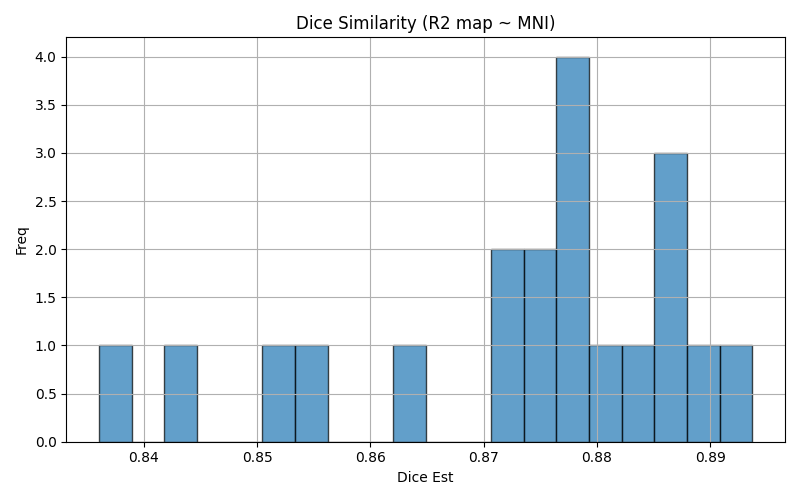

Data behind this chart, as committed beside it:
img1	img2	dice	voxinmask	voxoutmask	ratio_inoutmask
sub-10_ses-retest	mni152	0.8885	89.65	10.35	8.659
sub-01_ses-retest	mni152	0.8848	89.73	10.27	8.74
sub-08_ses-test	mni152	0.8739	89.41	10.59	8.439
sub-06_ses-retest	mni152	0.8872	84.11	15.89	5.292
sub-02_ses-retest	mni152	0.8727	88.84	11.16	7.957
sub-09_ses-retest	mni152	0.8798	88.38	11.62	7.603
sub-05_ses-test	mni152	0.836	80.4	19.6	4.103
sub-09_ses-test	mni152	0.8764	88.15	11.85	7.438
sub-05_ses-retest	mni152	0.8437	83.8	16.2	5.171
sub-06_ses-test	mni152	0.886	87.51	12.49	7.006
sub-02_ses-test	mni152	0.8637	88.59	11.41	7.766
sub-04_ses-retest	mni152	0.878	88.92	11.08	8.029
sub-01_ses-test	mni152	0.8866	88.21	11.79	7.485
sub-04_ses-test	mni152	0.8765	89.06	10.94	8.141
sub-03_ses-test	mni152	0.8782	88.17	11.83	7.455
sub-08_ses-retest	mni152	0.8709	90.35	9.652	9.36
sub-07_ses-test	mni152	0.8526	89.55	10.45	8.566
sub-03_ses-retest	mni152	0.878	88.72	11.28	7.865
sub-10_ses-test	mni152	0.8937	89.41	10.59	8.444
sub-07_ses-retest	mni152	0.8553	87.47	12.53	6.983
